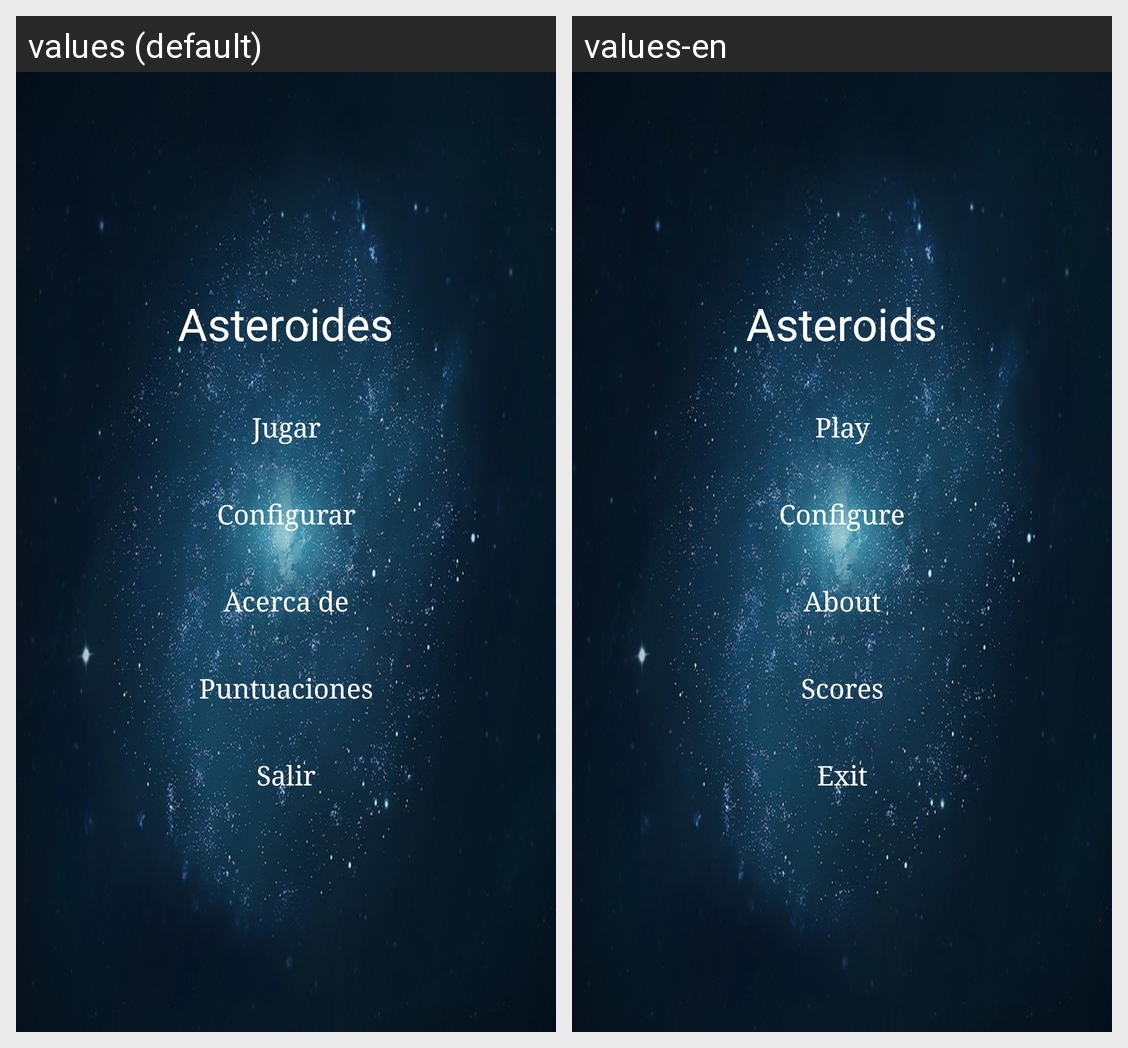

Locale-by-locale string values for the Android screen shown in this grid:
Android screen res/layout/activity_inicio.xml rendered under 2 locales, left to right: values (default), values-en. Device: Nexus 5 (rendered at 1080×1920; each locale shown at half size, 540×960, under a caption strip naming it); theme AppTheme.
Strings drawn on this screen, with the default value and each locale's value (text and hints the layout hard-codes, and strings that could not be matched under every locale, appear in the picture but are not listed):

app_name
  values: Asteroides
  values-en: Asteroids

jugar
  values: Jugar
  values-en: Play

configurar
  values: Configurar
  values-en: Configure

about
  values: Acerca de
  values-en: About

puntuaciones
  values: Puntuaciones
  values-en: Scores

salir
  values: Salir
  values-en: Exit
